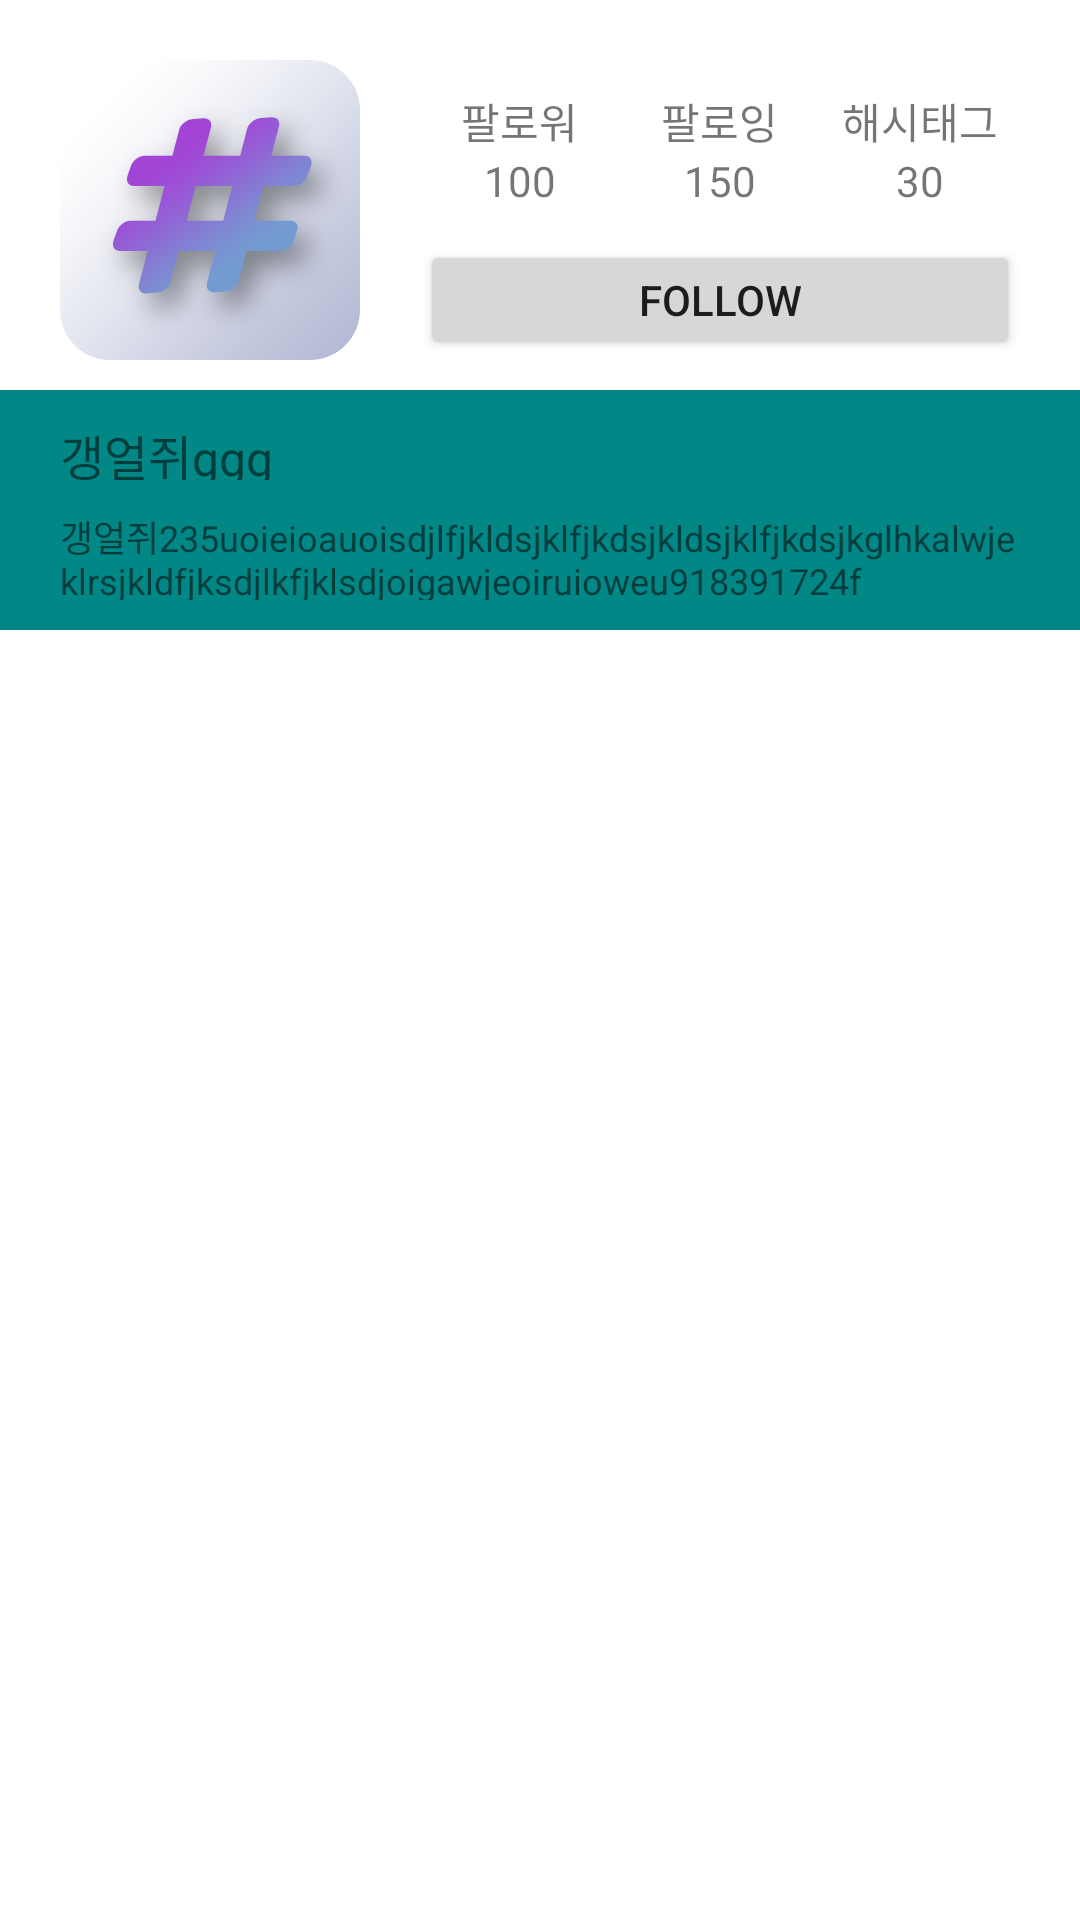

Android layout source for this screen:
<!-- AndroidManifest.xml: application theme Theme.Intagral -->
<!-- res/layout/fragment_profile_detail.xml -->
<?xml version="1.0" encoding="utf-8"?>
<LinearLayout
    xmlns:android="http://schemas.android.com/apk/res/android"
    android:layout_width="match_parent"
    android:layout_height="210dp"
    android:orientation="vertical">
    <RelativeLayout
        android:layout_width="match_parent"
        android:layout_height="130dp">
        <ImageView
            android:id="@+id/profile_detail_img"
            android:layout_width="100dp"
            android:layout_height="100dp"
            android:layout_marginLeft="20dp"
            android:layout_marginTop="20dp"
            android:layout_marginRight="20dp"
            android:src="@drawable/intagral_logo"
            android:layout_alignParentLeft="true"/>
        <Button
            android:id="@+id/profile_detail_btn"
            android:text="follow"
            android:layout_toRightOf="@+id/profile_detail_img"
            android:layout_marginBottom="10dp"
            android:layout_marginEnd="20dp"
            android:layout_width="match_parent"
            android:layout_height="40dp"
            android:layout_alignParentBottom="true"/>
        <LinearLayout
            android:layout_width="match_parent"
            android:layout_height="match_parent"
            android:layout_marginTop="20dp"
            android:layout_marginEnd="20dp"
            android:layout_toRightOf="@+id/profile_detail_img"
            android:layout_above="@+id/profile_detail_btn"
            android:gravity="center">

            <LinearLayout
                android:layout_weight="1"
                android:gravity="center"
                android:layout_width="0dp"
                android:layout_height="wrap_content"
                android:orientation="vertical">
                <TextView
                    android:layout_width="wrap_content"
                    android:layout_height="wrap_content"
                    android:text="팔로워"/>
                <TextView
                    android:id="@+id/follower_cnt"
                    android:layout_width="wrap_content"
                    android:layout_height="wrap_content"
                    android:text="100"/>
            </LinearLayout>
            <LinearLayout
                android:layout_weight="1"
                android:gravity="center"
                android:layout_width="0dp"
                android:layout_height="wrap_content"
                android:orientation="vertical">
                <TextView
                    android:layout_width="wrap_content"
                    android:layout_height="wrap_content"
                    android:text="팔로잉"/>
                <TextView
                    android:id="@+id/following_cnt"
                    android:layout_width="wrap_content"
                    android:layout_height="wrap_content"
                    android:text="150"/>
            </LinearLayout>
            <LinearLayout
                android:layout_weight="1"
                android:gravity="center"
                android:layout_width="0dp"
                android:layout_height="wrap_content"
                android:orientation="vertical">
                <TextView
                    android:layout_width="wrap_content"
                    android:layout_height="wrap_content"
                    android:text="해시태그"/>
                <TextView
                    android:id="@+id/hashtag_cnt"
                    android:layout_width="wrap_content"
                    android:layout_height="wrap_content"
                    android:text="30"/>
            </LinearLayout>
        </LinearLayout>
    </RelativeLayout>
    <androidx.appcompat.widget.LinearLayoutCompat
        android:background="@color/teal_700"
        android:layout_width="match_parent"
        android:layout_height="80dp"
        android:layout_gravity="left">
        <LinearLayout
            android:layout_width="match_parent"
            android:layout_height="70dp"
            android:layout_marginTop="10dp"
            android:layout_marginLeft="20dp"
            android:layout_marginRight="20dp"
            android:orientation="vertical">

            <TextView
                android:id="@+id/profile_detail_nickname"
                android:layout_width="wrap_content"
                android:layout_height="20dp"
                android:text="갱얼쥐ggg"
                android:textSize="16sp" />

            <TextView
                android:id="@+id/profile_detail_intro"
                android:layout_width="wrap_content"
                android:layout_height="30dp"
                android:layout_marginTop="10dp"
                android:text="갱얼쥐235uoieioauoisdjlfjkldsjklfjkdsjkldsjklfjkdsjkglhkalwjeklrsjkldfjksdjlkfjklsdjoigawjeoiruioweu918391724f"
                android:textSize="12sp" />

        </LinearLayout>
    </androidx.appcompat.widget.LinearLayoutCompat>

</LinearLayout>
<!-- resources referenced by this layout -->
<resources>
  <color name="teal_700">#FF018786</color>
  <!-- drawable intagral_logo: png bitmap (drawable, 37464 bytes) -->
  <style name="Theme.Intagral" parent="Theme.MaterialComponents.DayNight.NoActionBar">
          
          <item name="colorPrimary">@color/purple_500</item>
          <item name="colorPrimaryVariant">@color/purple_700</item>
          <item name="colorOnPrimary">@color/white</item>
          
          <item name="colorSecondary">@color/teal_200</item>
          <item name="colorSecondaryVariant">@color/teal_700</item>
          <item name="colorOnSecondary">@color/black</item>
          
          <item name="android:statusBarColor">@color/white</item>
          <item name="android:windowLightStatusBar">true</item>
          
          <item name="windowNoTitle">true</item>
      </style>
  <color name="purple_500">#FF6200EE</color>
  <color name="purple_700">#FF3700B3</color>
  <color name="white">#FFFFFFFF</color>
  <color name="teal_200">#FF03DAC5</color>
  <color name="black">#FF000000</color>
</resources>
